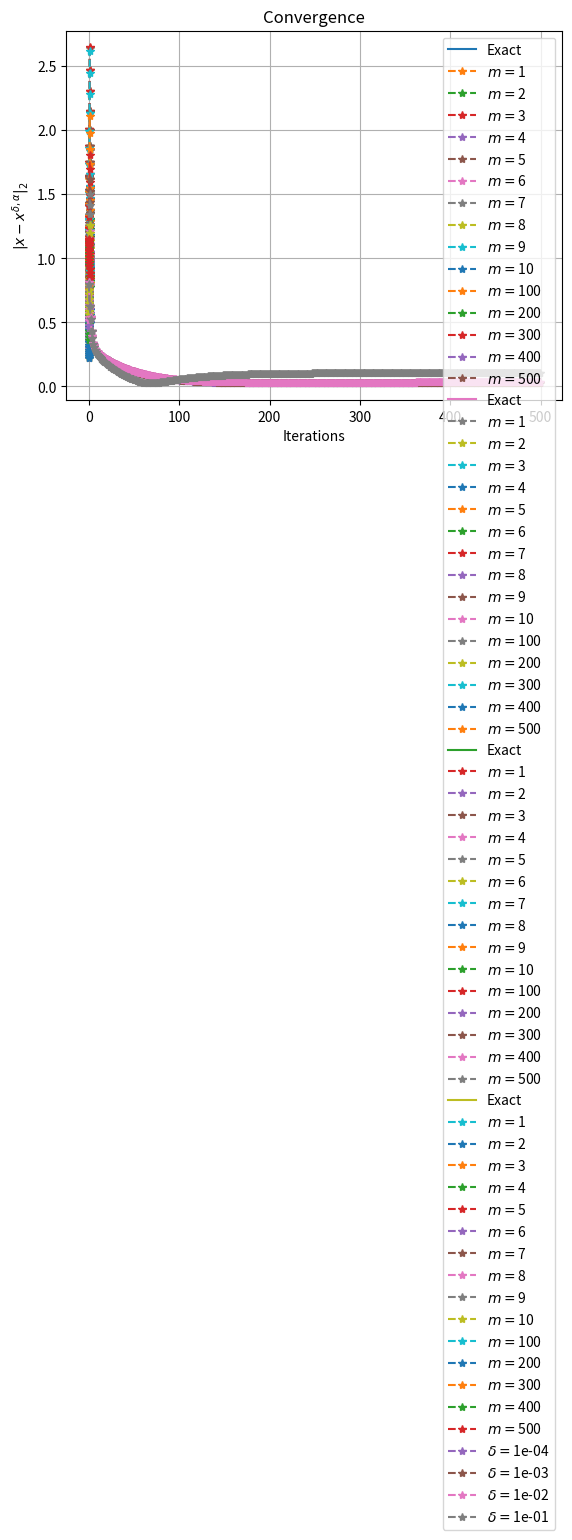

This figure's Python source:
# Load libraries
import numpy as np
import matplotlib.pyplot as plt


n = 16 # Discretization size
a = .5 # Landweber parameter
M = np.array([1,2,3,4,5, # Iterations
              6,7,8,9,10,
              100,200,300,
              400,500])
delta = np.array([.0001,.001,.01,.1]) # Noise size

# Error array
table = np.zeros((delta.size,M.size))
convergence = np.zeros((np.amax(M),delta.size))

for i in range(delta.size):
    t = np.linspace(0,1,n+1) # Time array
    y = np.exp(t) # Data array
    x = np.ones(y.size) # Exact solution array
    xa = np.zeros(x.shape) # Approximation array
    
    # Add noise
    yd = np.zeros(y.size)
    for k in range(y.size):
        yd[k] = np.random.normal(loc=y[k],scale=.9*delta[i])

    # Simpson rule
    A = np.zeros((t.size,t.size))
    for k in range(t.size):
        A[k,0] = 1/3/n*(1+t[k]*t[0])*np.exp(t[k]*t[0]) # j = 0
        A[k,-1] = 1/3/n*(1+t[k]*t[-1])*np.exp(t[k]*t[-1]) # j = n
        j_odd = np.arange(1,t.size-1,2) 
        j_even = np.arange(2,t.size-1,2)
        A[k,j_odd] = 4/3/n*(1+t[k]*t[j_odd])*np.exp(t[k]*t[j_odd]) # j = 1,3,...,n-1
        A[k,j_even] = 2/3/n*(1+t[k]*t[j_even])*np.exp(t[k]*t[j_even]) # j = 2,4,...,n-2

    # Plot solutions
    fig = plt.gca()
    fig.plot(t,x,label='Exact')
    plt.legend(r'$\alpha$')

    # Landweber iteration
    xa = np.zeros(x.size)
    R = np.identity(t.size)-a*np.linalg.matrix_power(A,2)
    S = a*np.dot(A,yd)
    k = 0
    for m in range(1,np.max(M)+1):
        xa = np.dot(R,xa) + S
        convergence[m-1,i] = np.sqrt(1/(n+1)*np.sum((x-xa)**2))
        if m == M[k]:
            table[i,k] = convergence[m-1,i]
            fig.plot(t,xa,'--*',label=r'$m = $%d' %M[k])
            k+=1

    # Plot solutions
    fig.legend()
    plt.xlabel(r'$t$')
    plt.ylabel(r'$x(t)$')
    plt.title(r'$\delta =$ %.0e' %delta[i])
    plt.grid()
    plt.show()

# Plotting convergence
fig = plt.gca()
for i in range(delta.size):
    fig.plot(convergence[:,i],'--*',label=r'$\delta = $%.0e' %delta[i])
fig.legend()
plt.xlabel('Iterations')
plt.ylabel(r'$|x-x^{\delta,\alpha}|_{2}$')
plt.title('Convergence')
plt.grid()
plt.show()

# Print table
print('--------------------------------------------------------')
title = 'm     '
for i in range(delta.size):
    title = title + 'd = %.0e  ' %delta[i]
print(title)
print('--------------------------------------------------------')
for j in range(M.size):
    row = '%3d   ' %M[j]
    for i in range(delta.size):
        row = row + '%.1e    ' %table[i,j]
    print(row)
print('--------------------------------------------------------')